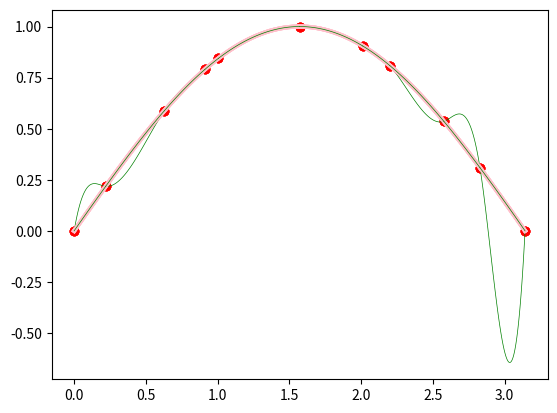

Python code for this plot:
def cal(A, B):
    x = np.linalg.solve(A, B)
    return x


import numpy as np
import math


def ct(n):
    PI = math.pi
    de = PI / 100
    return de * n


x11 = [ct(0), ct(7), ct(20), ct(29), ct(32), ct(50), ct(64), ct(70), ct(82), ct(90), ct(100)]

x21 = [ct(0), ct(4), ct(10), ct(12), ct(14), ct(20), ct(23), ct(27), ct(35), ct(40), ct(43), ct(55), ct(61), ct(65),
       ct(70), ct(83),
       ct(87), ct(91), ct(94), ct(98), ct(100)]


def initial(x0=0.0, xn=math.pi, n=10, x=x11):
    y = []
    for i in range(n + 1):
        y.append(math.sin(x[i]))

    a = np.array(y)

    h = []
    for i in range(n):
        h.append(x[i + 1] - x[i])

    return a, h, y


def createAb(h, a, choice=0, n=10):
    if choice == 0:
        A = np.zeros((n + 1, n + 1))
        A[0][0] = 1
        A[n][n] = 1
        for i in range(1, n):
            A[i][i - 1] = h[i - 1]
            A[i][i] = 2 * (h[i - 1] + h[i])
            A[i][i + 1] = h[i]
        b = np.zeros(n + 1)
        for i in range(1, n):
            b[i] = 3 * (a[i + 1] - a[i]) / h[i] - 3 * (a[i] - a[i - 1]) / h[i - 1]
        return A, b
    if choice == 1:
        A = np.zeros((n + 1, n + 1))
        A[0][0] = 2 * h[0]
        A[0][1] = h[0]
        A[n][n - 1] = 2 * h[n - 1]
        A[n][n] = h[n - 1]
        for i in range(1, n):
            A[i][i - 1] = h[i - 1]
            A[i][i] = 2 * (h[i - 1] + h[i])
            A[i][i + 1] = h[i]
        b = np.zeros(n + 1)
        for i in range(1, n):
            b[i] = 3 * (a[i + 1] - a[i]) / h[i] - 3 * (a[i] - a[i - 1]) / h[i - 1]
        return A, b
    if choice == 2:
        A = np.zeros((n + 1, n + 1))
        A[0][0] = h[0] * 2 / 3
        A[0][1] = h[0] * 2
        A[0][n - 1] = h[n - 1] * 2 / 3
        A[0][n] = h[n - 1] / 3
        A[n][0] = 1
        A[n][n - 1] = -1
        for i in range(1, n):
            A[i][i - 1] = h[i - 1]
            A[i][i] = 2 * (h[i - 1] + h[i])
            A[i][i + 1] = h[i]
        b = np.zeros(n + 1)
        b[0] = (a[1] - a[0]) / h[0] - (a[n] - a[n - 1]) / h[n - 1]
        for i in range(1, n):
            b[i] = 3 * (a[i + 1] - a[i]) / h[i] - 3 * (a[i] - a[i - 1]) / h[i - 1]
        return A, b
    if choice == 3:
        A = np.zeros((n + 1, n + 1))
        A[0][0] = 1
        A[0][1] = -1

        A[n][n] = 1
        A[n][n - 1] = -1
        for i in range(1, n):
            A[i][i - 1] = h[i - 1]
            A[i][i] = 2 * (h[i - 1] + h[i])
            A[i][i + 1] = h[i]
        b = np.zeros(n + 1)

        for i in range(1, n):
            b[i] = 3 * (a[i + 1] - a[i]) / h[i] - 3 * (a[i] - a[i - 1]) / h[i - 1]
        return A, b


def calcd(a, c, h, n=10):
    b = np.zeros(n)
    d = np.zeros(n)
    for i in range(n):
        b[i] = (a[i + 1] - a[i]) / h[i] - h[i] * (c[i + 1] + 2 * c[i]) / 3
        d[i] = (c[i + 1] - c[i]) / (3 * h[i])
    return b, d





from matplotlib import pyplot as plt
def everysection(a, b, c, d, x, i):
    xt = np.linspace(x[i], x[i + 1], 100)
    y = d[i] * (xt - x[i]) ** 3 + c[i] * (xt - x[i]) ** 2 + b[i] * (xt - x[i]) + a[i]
    plt.plot(xt, y, color="green", linewidth=0.5)


def inplot():
    x = np.linspace(0, np.pi, 100, endpoint=True)
    y = np.sin(x)
    plt.plot(x, y,color='pink',linewidth=3)

fk=0

def pAll(a, b, c, d, x, N):
    for i in range(N):
        everysection(a, b, c, d, x, i)
        print(i)
    plt.scatter(x, a, color='red', marker='o')
    global fk
    plt.savefig(str(fk)+'_'+str(len(x))+'.png')
    fk+=1
    plt.show()



def run(N=10,X=x11,ch=2):
    a, h, y = initial(n=N, x=X)
    A, B = createAb(h, a, choice=ch, n=N)
    c = cal(A, B)
    b, d = calcd(a, c, h, N)
    print(len(a))
    print(len(b))
    print(len(c))
    print(len(d))
    inplot()
    pAll(a, b, c, d, x=X, N=N)



run(10,x11,0)
run(10,x11,1)
run(10,x11,2)
run(10,x11,3)
